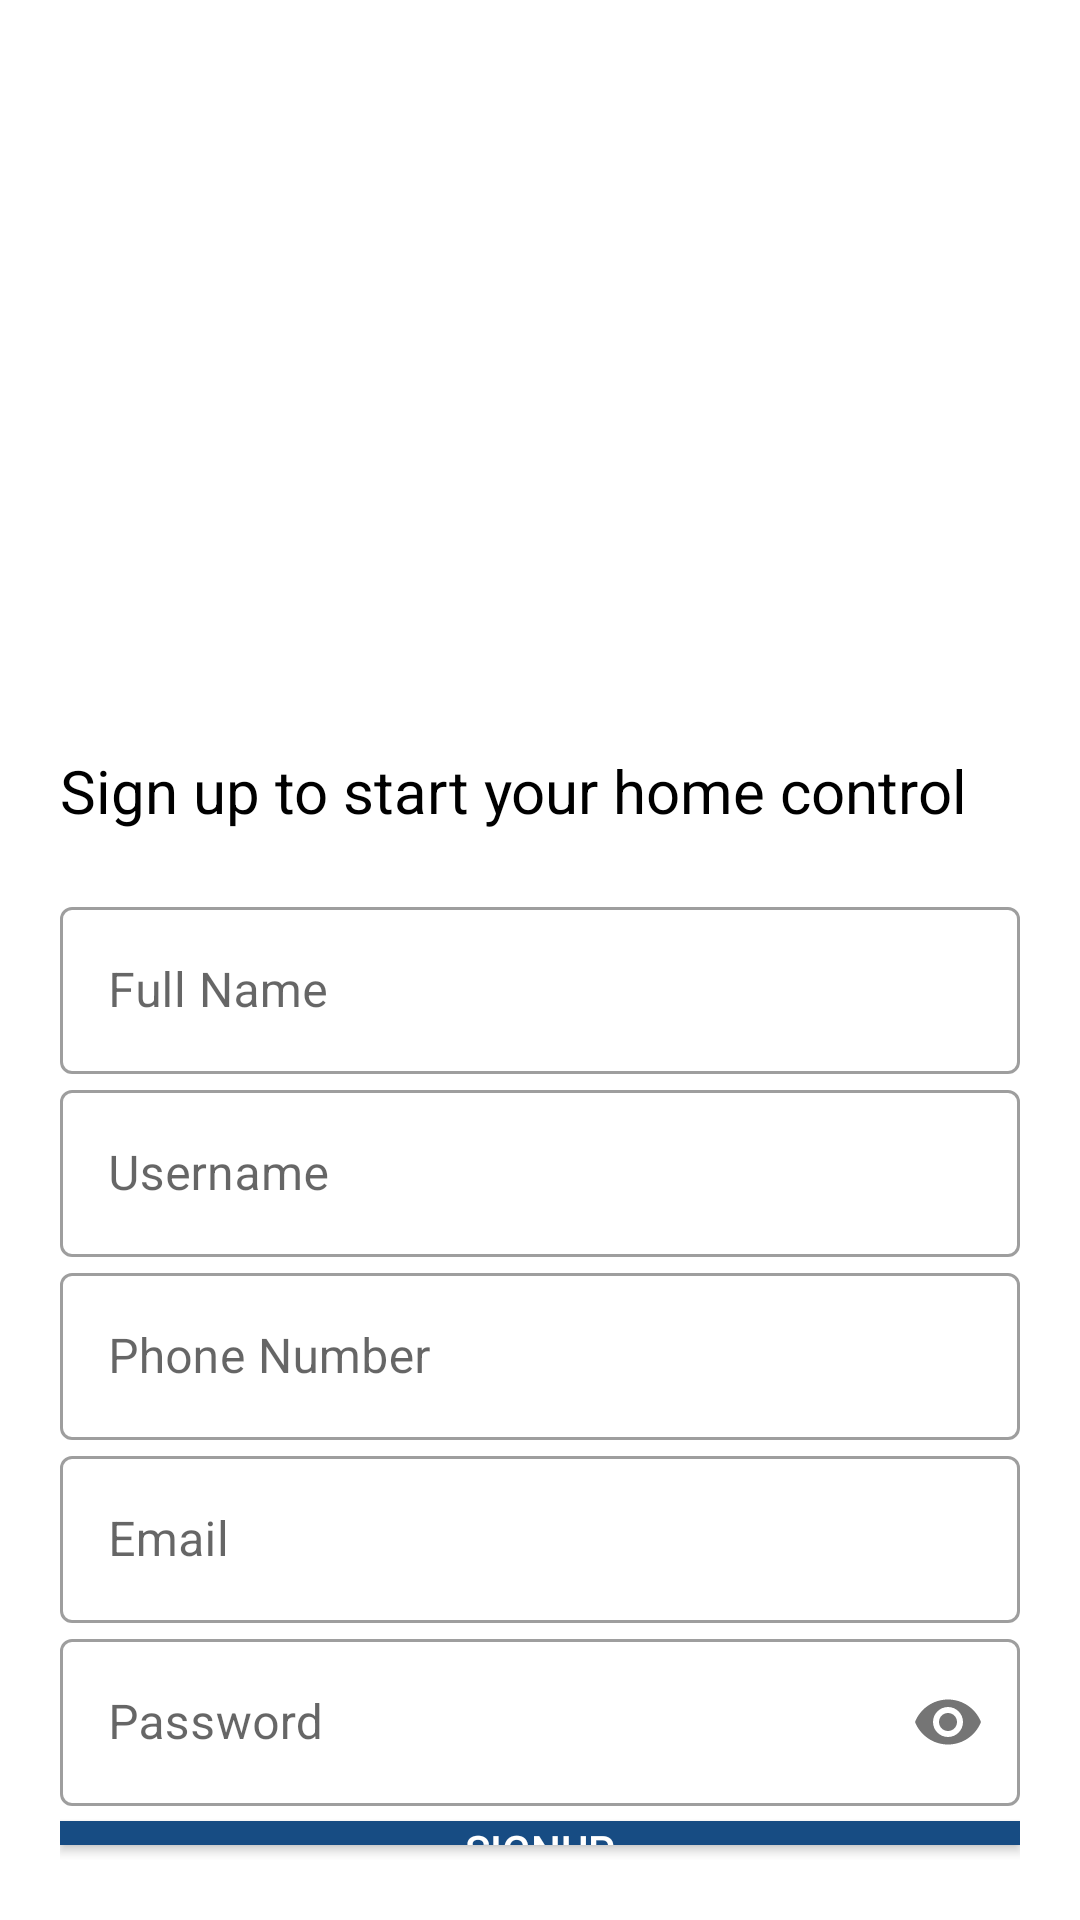

Write the Android layout XML for this screen, with the resource values it uses.
<!-- AndroidManifest.xml: application theme Theme.SmartHome -->
<!-- res/layout/activity_sign_up.xml -->
<?xml version="1.0" encoding="utf-8"?>
<LinearLayout xmlns:android="http://schemas.android.com/apk/res/android"
    xmlns:app="http://schemas.android.com/apk/res-auto"
    xmlns:tools="http://schemas.android.com/tools"
    android:layout_width="match_parent"
    android:layout_height="match_parent"
    tools:context=".SignUp"
    android:orientation="vertical"
    android:background="#fff"
    android:padding="20dp">
    <ImageView
        android:id="@+id/imageView"
        android:layout_width="140dp"
        android:layout_height="140dp"
        android:src="@drawable/icon4"
        android:transitionName="logo_image"/>

    <ImageView
        android:id="@+id/imageView2"
        android:layout_width="340dp"
        android:layout_height="80dp"
        android:layout_marginTop="5dp"
        android:src="@drawable/creat2"
        android:transitionName="logo_text"
        />
    <TextView
        android:layout_width="wrap_content"
        android:layout_height="wrap_content"
        android:text="Sign up to start your home control"
        android:textSize="20sp"
        android:layout_marginTop="5dp"
        android:transitionName="logo_desc"
        android:textColor="@color/black"
        />
     <LinearLayout
         android:layout_width="match_parent"
         android:layout_height="wrap_content"
         android:orientation="vertical"
         android:layout_marginTop="20dp">
    <com.google.android.material.textfield.TextInputLayout
        android:layout_width="match_parent"
        android:layout_height="wrap_content"
        android:id="@+id/name"
        android:hint="Full Name"
        style="@style/Widget.MaterialComponents.TextInputLayout.OutlinedBox">
        <com.google.android.material.textfield.TextInputEditText
            android:layout_width="match_parent"
            android:layout_height="wrap_content"
            android:inputType="text"/>
    </com.google.android.material.textfield.TextInputLayout>


        <com.google.android.material.textfield.TextInputLayout
            android:layout_width="match_parent"
            android:layout_height="wrap_content"
            android:id="@+id/username"
            android:hint="Username"
            android:transitionName="username_tran"
            app:counterMaxLength="15"
            style="@style/Widget.MaterialComponents.TextInputLayout.OutlinedBox">
            <com.google.android.material.textfield.TextInputEditText
                android:layout_width="match_parent"
                android:layout_height="wrap_content"/>

        </com.google.android.material.textfield.TextInputLayout>


    <com.google.android.material.textfield.TextInputLayout
        android:layout_width="match_parent"
        android:layout_height="wrap_content"
        android:id="@+id/phoneNo"
        android:hint="Phone Number"
        style="@style/Widget.MaterialComponents.TextInputLayout.OutlinedBox">
        <com.google.android.material.textfield.TextInputEditText
            android:layout_width="match_parent"
            android:layout_height="wrap_content"
            android:inputType="number"/>
    </com.google.android.material.textfield.TextInputLayout>


        <com.google.android.material.textfield.TextInputLayout
            android:layout_width="match_parent"
            android:layout_height="wrap_content"
            android:id="@+id/email"
            android:hint="Email"
            style="@style/Widget.MaterialComponents.TextInputLayout.OutlinedBox">
            <com.google.android.material.textfield.TextInputEditText
                android:layout_width="match_parent"
                android:layout_height="wrap_content"
                android:inputType="textEmailAddress"/>

        </com.google.android.material.textfield.TextInputLayout>



    <com.google.android.material.textfield.TextInputLayout
        android:layout_width="match_parent"
        android:layout_height="wrap_content"
        android:id="@+id/password"
        android:hint="Password"
        android:transitionName="password_tran"
        app:passwordToggleEnabled="true"
        style="@style/Widget.MaterialComponents.TextInputLayout.OutlinedBox">
        <com.google.android.material.textfield.TextInputEditText
            android:layout_width="match_parent"
            android:layout_height="wrap_content"
            android:inputType="textPassword"/>

    </com.google.android.material.textfield.TextInputLayout>


    <Button
        android:layout_width="match_parent"
        android:layout_height="wrap_content"
        android:id="@+id/SignUpbtn"
        android:text="SignUp"
        android:background="#174c83"
        android:textColor="#fff"
        android:layout_marginTop="5dp"
        android:layout_marginBottom="5dp"
        android:transitionName="Button_tran"/>

    <Button
        android:layout_width="match_parent"
        android:layout_height="wrap_content"
        android:id="@+id/login_screen"
        android:background="#00000000"
        android:text="Already have an account? LogIn"
        android:elevation="0dp"
        android:textColor="#000"
        android:transitionName="login_signup_tran"/>



</LinearLayout>
</LinearLayout>
<!-- resources referenced by this layout -->
<resources>
  <style name="Theme.SmartHome" parent="Theme.MaterialComponents.DayNight.NoActionBar">
          
  
          <item name="colorPrimaryVariant">@color/purple_700</item>
          <item name="colorOnPrimary">@color/white</item>
          
          <item name="colorSecondary">@color/teal_200</item>
          <item name="colorSecondaryVariant">@color/teal_700</item>
          <item name="colorOnSecondary">@color/black</item>
          
          <item name="android:statusBarColor" tools:targetApi="l">?attr/colorPrimaryVariant</item>
          
  
      </style>
  <!-- not gathered from this repository: default colours our renderer supplied (Android Studio template values) -->
  <color name="purple_700">#FF3700B3</color>
  <color name="teal_200">#FF03DAC5</color>
  <color name="teal_700">#FF018786</color>
  <color name="black">#FF000000</color>
  <color name="white">#FFFFFFFF</color>
</resources>
